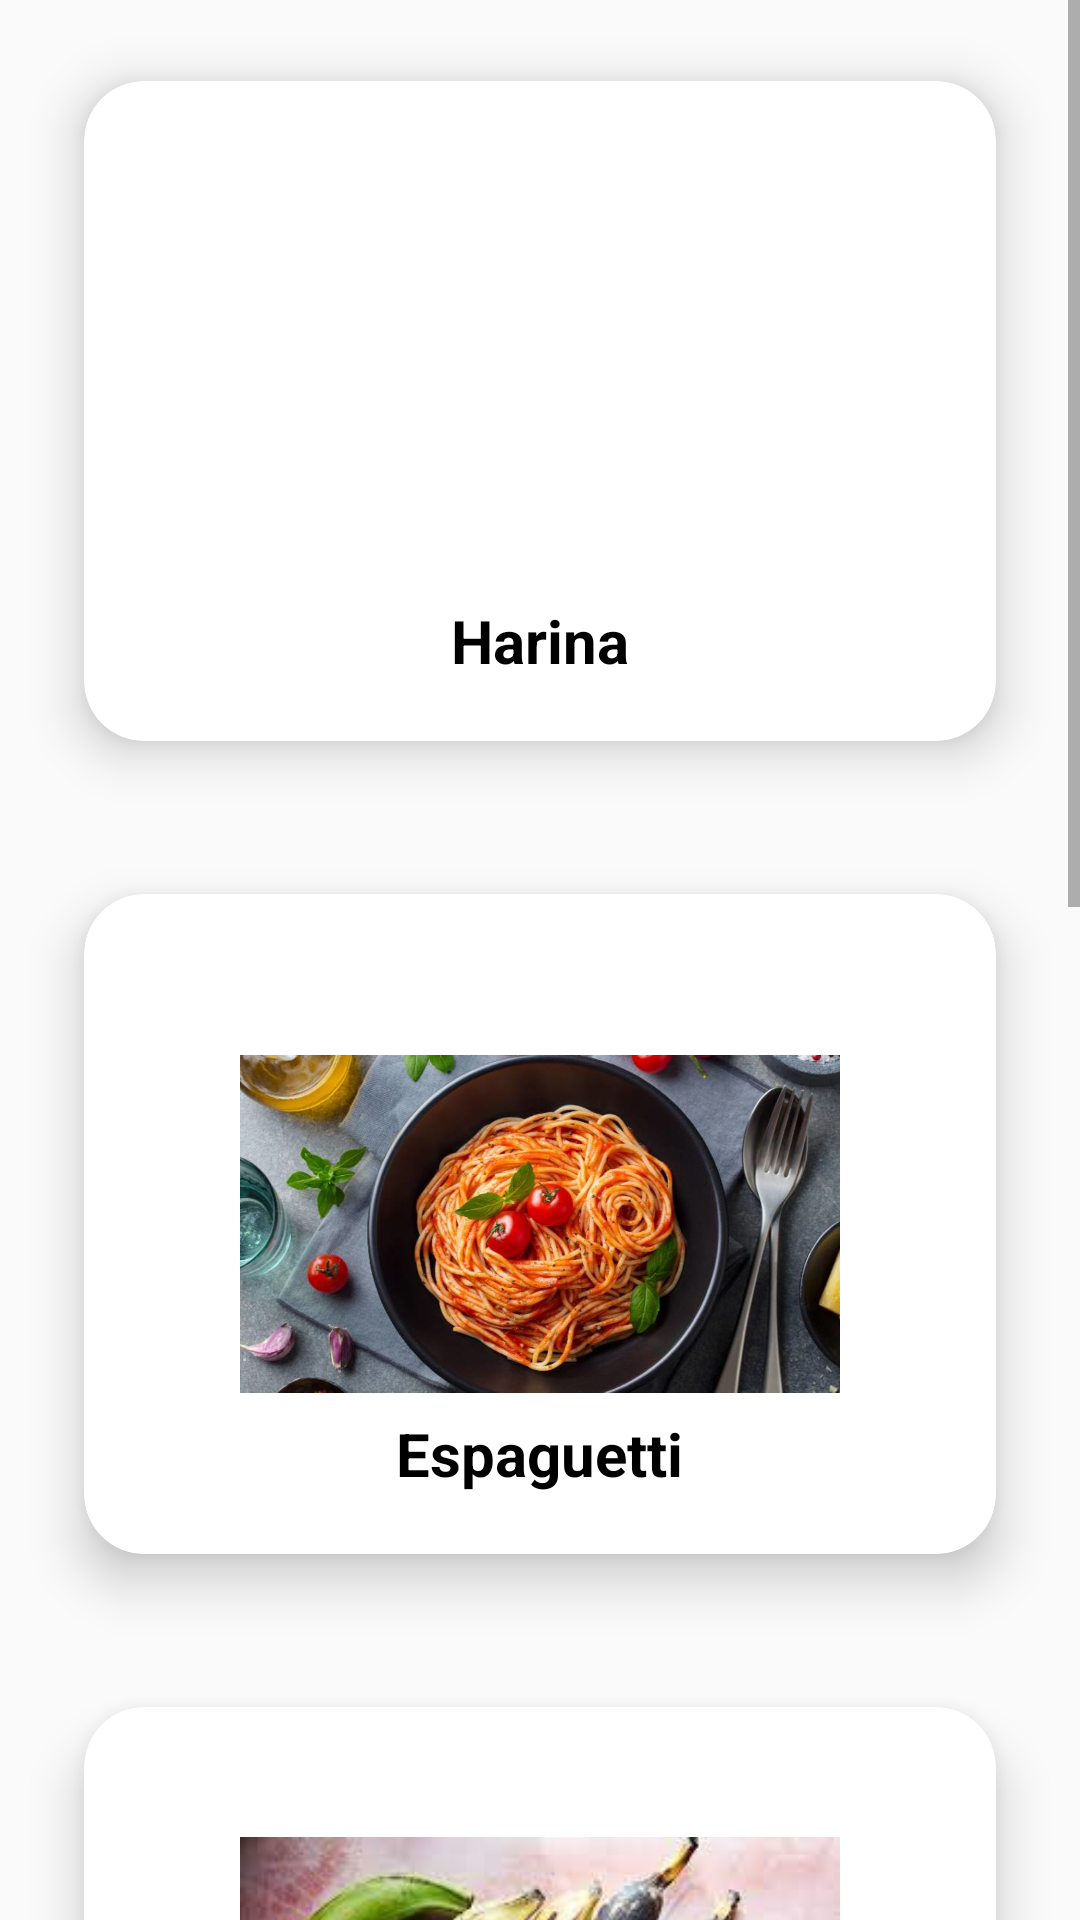

Write the Android layout XML for this screen, with the resource values it uses.
<!-- AndroidManifest.xml: application theme Theme.TareaList -->
<!-- res/layout/activity_cena.xml -->
<?xml version="1.0" encoding="utf-8"?>
<RelativeLayout xmlns:android="http://schemas.android.com/apk/res/android"
    xmlns:app="http://schemas.android.com/apk/res-auto"
    xmlns:tools="http://schemas.android.com/tools"
    android:layout_width="match_parent"
    android:layout_height="match_parent"
    tools:context=".Cena">

    <ScrollView
        android:layout_width="match_parent"
        android:layout_height="match_parent">

        <LinearLayout
            android:layout_width="match_parent"
            android:layout_height="wrap_content"
            android:orientation="vertical" >

            <androidx.cardview.widget.CardView
                android:layout_width="match_parent"
                android:layout_height="wrap_content"
                android:layout_marginStart="10dp"
                android:layout_marginTop="3dp"
                android:layout_marginEnd="10dp"
                android:onClick="goHarina"
                app:cardBackgroundColor="@color/white"
                app:cardCornerRadius="20dp"
                app:cardElevation="10dp"
                app:cardMaxElevation="12dp"
                app:cardPreventCornerOverlap="true"
                app:cardUseCompatPadding="true">

                <ImageView
                    android:id="@+id/img"
                    android:layout_width="200dp"
                    android:layout_height="200dp"
                    android:layout_gravity="center"
                    android:layout_margin="10dp"
                    android:contentDescription="@string/app_name"
                    android:src="@drawable/cearina" />

                <TextView
                    android:layout_width="wrap_content"
                    android:layout_height="wrap_content"
                    android:layout_gravity="bottom|center_horizontal"
                    android:layout_marginTop="20dp"
                    android:layout_marginBottom="20dp"
                    android:text="Harina"
                    android:textColor="@color/black"
                    android:textSize="20sp"
                    android:textStyle="bold" />


            </androidx.cardview.widget.CardView>
            <androidx.cardview.widget.CardView
                android:layout_width="match_parent"
                android:layout_height="wrap_content"
                android:layout_marginStart="10dp"
                android:layout_marginTop="3dp"
                android:layout_marginEnd="10dp"
                android:onClick="goEspaguetti"
                app:cardBackgroundColor="@color/white"
                app:cardCornerRadius="20dp"
                app:cardElevation="10dp"
                app:cardMaxElevation="12dp"
                app:cardPreventCornerOverlap="true"
                app:cardUseCompatPadding="true">

                <ImageView
                    android:id="@+id/img2"
                    android:layout_width="200dp"
                    android:layout_height="200dp"
                    android:layout_gravity="center"
                    android:layout_margin="10dp"
                    android:contentDescription="@string/app_name"
                    android:src="@drawable/ceespaguetti" />

                <TextView
                    android:layout_width="wrap_content"
                    android:layout_height="wrap_content"
                    android:layout_gravity="bottom|center_horizontal"
                    android:layout_marginTop="20dp"
                    android:layout_marginBottom="20dp"
                    android:text="Espaguetti"
                    android:textColor="@color/black"
                    android:textSize="20sp"
                    android:textStyle="bold" />


            </androidx.cardview.widget.CardView>
            <androidx.cardview.widget.CardView
                android:layout_width="match_parent"
                android:layout_height="wrap_content"
                android:layout_marginStart="10dp"
                android:layout_marginTop="3dp"
                android:onClick="goPlatano"
                android:layout_marginEnd="10dp"
                app:cardBackgroundColor="@color/white"
                app:cardCornerRadius="20dp"
                app:cardElevation="10dp"
                app:cardMaxElevation="12dp"
                app:cardPreventCornerOverlap="true"
                app:cardUseCompatPadding="true">

                <ImageView
                    android:id="@+id/img3"
                    android:layout_width="200dp"
                    android:layout_height="200dp"
                    android:layout_gravity="center"
                    android:layout_margin="10dp"
                    android:contentDescription="@string/app_name"
                    android:src="@drawable/ceplatano" />

                <TextView
                    android:layout_width="wrap_content"
                    android:layout_height="wrap_content"
                    android:layout_gravity="bottom|center_horizontal"
                    android:layout_marginTop="20dp"
                    android:layout_marginBottom="20dp"
                    android:text="Platano"
                    android:textColor="@color/black"
                    android:textSize="20sp"
                    android:textStyle="bold" />


            </androidx.cardview.widget.CardView>
            <androidx.cardview.widget.CardView
                android:layout_width="match_parent"
                android:layout_height="wrap_content"
                android:layout_marginStart="10dp"
                android:layout_marginTop="3dp"
                android:layout_marginEnd="10dp"
                android:onClick="goCpollo"
                app:cardBackgroundColor="@color/white"
                app:cardCornerRadius="20dp"
                app:cardElevation="10dp"
                app:cardMaxElevation="12dp"
                app:cardPreventCornerOverlap="true"
                app:cardUseCompatPadding="true">

                <ImageView
                    android:id="@+id/img4"
                    android:layout_width="200dp"
                    android:layout_height="200dp"
                    android:layout_gravity="center"
                    android:layout_margin="10dp"
                    android:contentDescription="@string/app_name"
                    android:src="@drawable/cepollo" />

                <TextView
                    android:layout_width="wrap_content"
                    android:layout_height="wrap_content"
                    android:layout_gravity="bottom|center_horizontal"
                    android:layout_marginTop="20dp"
                    android:layout_marginBottom="20dp"
                    android:text="Pollo"
                    android:textColor="@color/black"
                    android:textSize="20sp"
                    android:textStyle="bold" />


            </androidx.cardview.widget.CardView>
            <androidx.cardview.widget.CardView
                android:layout_width="match_parent"
                android:layout_height="wrap_content"
                android:layout_marginStart="10dp"
                android:layout_marginTop="3dp"
                android:layout_marginEnd="10dp"
                android:onClick="goSalmon"
                app:cardBackgroundColor="@color/white"
                app:cardCornerRadius="20dp"
                app:cardElevation="10dp"
                app:cardMaxElevation="12dp"
                app:cardPreventCornerOverlap="true"
                app:cardUseCompatPadding="true">

                <ImageView
                    android:id="@+id/img5"
                    android:layout_width="200dp"
                    android:layout_height="200dp"
                    android:layout_gravity="center"
                    android:layout_margin="10dp"
                    android:contentDescription="@string/app_name"
                    android:src="@drawable/cesalmon" />

                <TextView
                    android:layout_width="wrap_content"
                    android:layout_height="wrap_content"
                    android:layout_gravity="bottom|center_horizontal"
                    android:layout_marginTop="20dp"
                    android:layout_marginBottom="20dp"
                    android:text="Salmon"
                    android:textColor="@color/black"
                    android:textSize="20sp"
                    android:textStyle="bold" />


            </androidx.cardview.widget.CardView>

        </LinearLayout>
    </ScrollView>

</RelativeLayout>
<!-- resources referenced by this layout -->
<resources>
  <!-- drawable ceespaguetti: jpg bitmap (drawable-v24, 132965 bytes) -->
  <!-- drawable ceplatano: jpg bitmap (drawable-v24, 9086 bytes) -->
  <!-- drawable cesalmon: jpg bitmap (drawable-v24, 52752 bytes) -->
  <string name="app_name">TareaList</string>
  <style name="Theme.TareaList" parent="Theme.AppCompat.DayNight.NoActionBar">
          
          <item name="colorPrimary">@color/purple_500</item>
          <item name="colorPrimaryVariant">@color/purple_700</item>
          <item name="colorOnPrimary">@color/white</item>
          
          <item name="colorSecondary">@color/teal_200</item>
          <item name="colorSecondaryVariant">@color/teal_700</item>
          <item name="colorOnSecondary">@color/black</item>
          
          <item name="android:statusBarColor">?attr/colorPrimaryVariant</item>
          
      </style>
  <!-- not gathered from this repository: default colours our renderer supplied (Android Studio template values) -->
  <color name="purple_500">#FF6200EE</color>
  <color name="purple_700">#FF3700B3</color>
  <color name="teal_200">#FF03DAC5</color>
  <color name="teal_700">#FF018786</color>
  <color name="black">#FF000000</color>
  <color name="white">#FFFFFFFF</color>
</resources>
